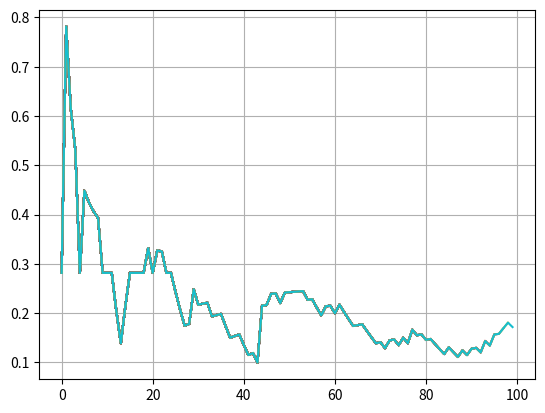

This figure's Python source:
import math
import random
import matplotlib.pyplot as plt


total, c = 0, 0
estimate = 0.
ypoints = []

while round(estimate, 9) != "2.718281828":

    total += 1
    if total == 101:
        plt.savefig("foo.png")
        break
    sum_ = 0
    while sum_ <= 1.:
        sum_ += random.uniform(0, 1)
        c += 1

    estimate = c / total

    if not total % 100000:
        print(f"Iteration: {total}\tEstimate: {round(estimate, 9)}")

    if total < 101:
        ypoints.append(estimate - math.e)

        plt.plot(ypoints)
        plt.grid(True)

print(f"Iteration: {total}\tEstimate: {round(estimate, 9)}")
